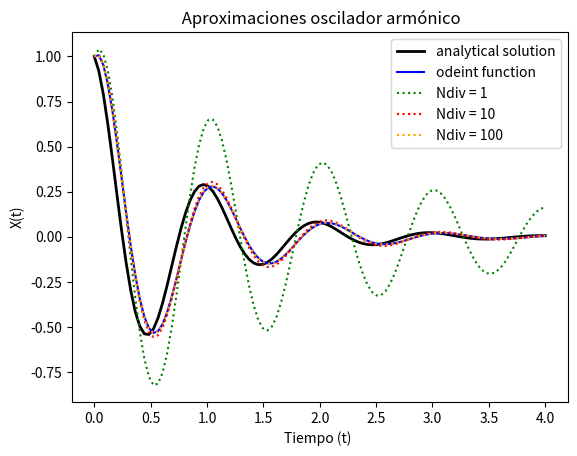

Write Python code to recreate this figure.
from scipy.integrate import odeint
import matplotlib.pylab as plt
import numpy as np

#parametros
m = 1.0 #kg
f= 1.0 #Hz
chi = 0.2
w = 2*np.pi*f
k = m*w**2
c = 2*chi*w*m
t = np.linspace(0, 4., 100)

#condición inicial
x0 = 1
v0 = 1
z0 = [x0,v0]

#solución analítica
function = np.exp(-c*t/2)*np.cos(w*t)
plt.plot(t,function,color = 'black',linewidth=2,label = 'analytical solution')

#solución odeint
def zpunto(z,t):
    zp = np.zeros(2)
    zp[0] = z[1]
    z1 = z[0]
    z2 = z[1]
    zp[1] = -(c*z2+k*z1)/m
    return zp
sol = odeint(zpunto,z0,t)
xpp = sol[:,0]
plt.plot(t,xpp,color = 'blue',label = 'odeint function')

#solución euler
def eulerint(zp,z0,t,Nsubdivisiones = 1):
    Nt = len(t)
    Ndim = len(np.array(z0))
    z = np.zeros((Nt,Ndim))
    z[0,:] = z0[0]
    for i in range(1,Nt):
        t_anterior = t[i-1]
        dt = (t[i] - t[i-1])/Nsubdivisiones
        z_temp = z[i-1,:].copy()
        for k in range(Nsubdivisiones):
            z_temp += dt * zpunto(z_temp,t_anterior + k*dt)
        z[i,:] = z_temp
    return z

#Nsub = 1
zp = sol[:,:]
sol = eulerint(zp,z0,t,Nsubdivisiones = 1)
euler = sol[:,0]
plt.plot(t,euler,':',color = 'green',label = "Ndiv = 1")

#Nsub = 10
sol = eulerint(zp,z0,t,Nsubdivisiones = 10)
euler = sol[:,0]
plt.plot(t,euler,':',color = 'red',label = "Ndiv = 10")

#Nsub = 100
sol = eulerint(zp,z0,t,Nsubdivisiones = 100)
euler = sol[:,0]
plt.plot(t,euler,':',color = 'orange',label = "Ndiv = 100")

#formato de ploteo
plt.legend()
plt.title(" Aproximaciones oscilador armónico")
plt.xlabel('Tiempo (t) ')
plt.ylabel('X(t)')
plt.show()
